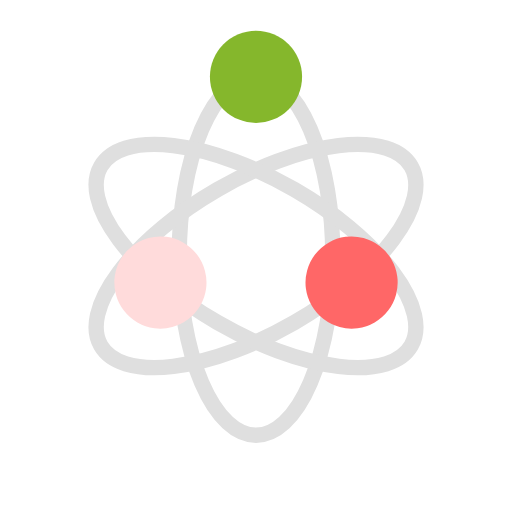
t = 0.00 s
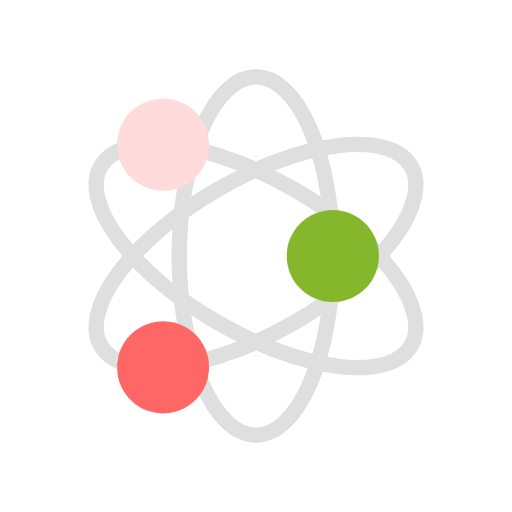
t = 0.25 s
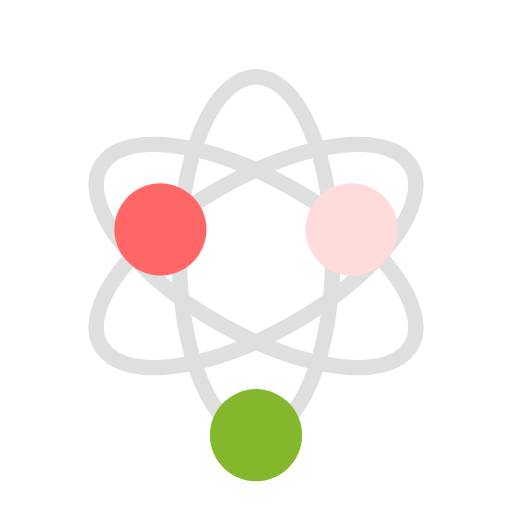
t = 0.50 s
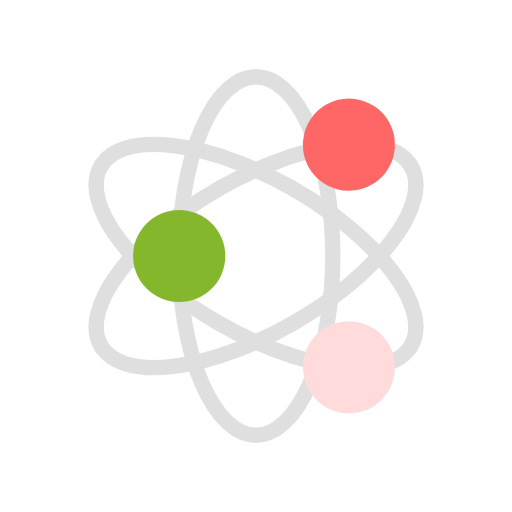
t = 0.75 s

The animated SVG that drew these frames (rendered in a browser with its animation timeline set to each time). Animation: 3 SMIL elements (animateMotion=3); one cycle of 1.00 s, repeats indefinitely.

<svg xmlns="http://www.w3.org/2000/svg" xmlns:xlink="http://www.w3.org/1999/xlink" style="margin: auto; background: rgba(255, 255, 255, 0.03); display: block;" width="180px" height="180px" viewBox="0 0 100 100" preserveAspectRatio="xMidYMid">
<defs>
  <path id="path" d="M50 15A15 35 0 0 1 50 85A15 35 0 0 1 50 15" fill="none"></path>
  <path id="patha" d="M0 0A15 35 0 0 1 0 70A15 35 0 0 1 0 0" fill="none"></path>
</defs><g transform="rotate(0 50 50)">
<use xlink:href="#path" stroke="#dfdfdf" stroke-width="3"></use>
</g><g transform="rotate(60 50 50)">
<use xlink:href="#path" stroke="#dfdfdf" stroke-width="3"></use>
</g><g transform="rotate(120 50 50)">
<use xlink:href="#path" stroke="#dfdfdf" stroke-width="3"></use>
</g><g transform="rotate(0 50 50)">
<circle cx="50" cy="15" r="9" fill="#85b72c">
  <animateMotion dur="1s" repeatCount="indefinite" begin="0s">
    <mpath xlink:href="#patha"></mpath>
  </animateMotion>
</circle>
</g><g transform="rotate(60 50 50)">
<circle cx="50" cy="15" r="9" fill="#ff6767">
  <animateMotion dur="1s" repeatCount="indefinite" begin="-0.16666666666666666s">
    <mpath xlink:href="#patha"></mpath>
  </animateMotion>
</circle>
</g><g transform="rotate(120 50 50)">
<circle cx="50" cy="15" r="9" fill="#ffdbdb">
  <animateMotion dur="1s" repeatCount="indefinite" begin="-0.3333333333333333s">
    <mpath xlink:href="#patha"></mpath>
  </animateMotion>
</circle>
</g>
</svg>